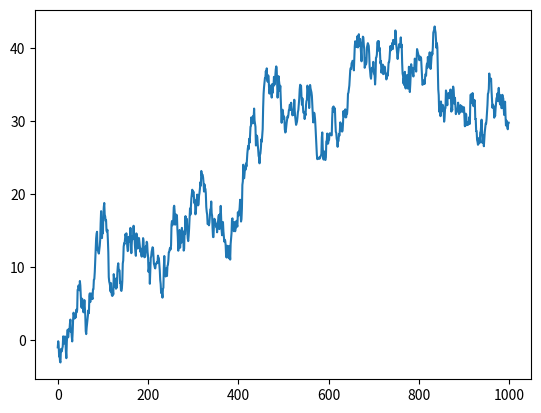
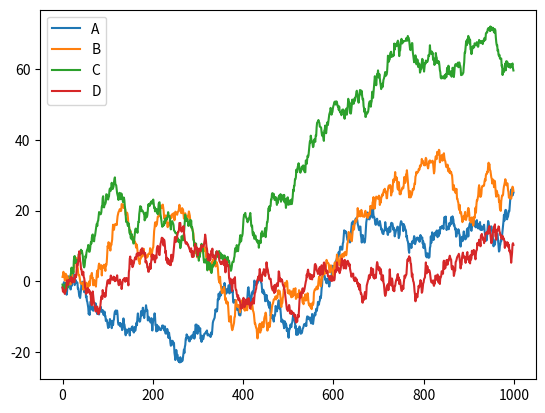
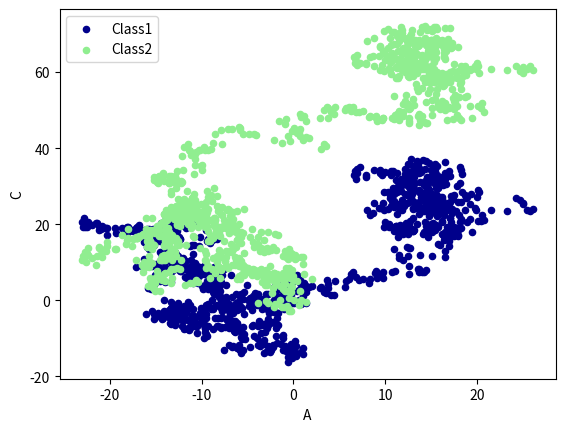

Here is the Python script that generated these plots, in order:
"""
将数据可视化
- plot: 曲线图
- plot.scatter: 散点图
"""

import pandas as pd
import numpy as np
import matplotlib.pyplot as plt

# 生成数据
data = pd.Series(np.random.randn(1000),index=np.arange(1000))
# 累加数据
data = data.cumsum()
# 生成plot图，x轴=行，y轴=列
data.plot()
# 画图
plt.show()

data = pd.DataFrame(
    np.random.randn(1000,4),
    index=np.arange(1000),
    columns=list("ABCD")
    )
data = data.cumsum()
data.plot()
plt.show()

# 画散点图
ax = data.plot.scatter(x='A',y='B',color='DarkBlue',label='Class1')
# 叠加散点图
data.plot.scatter(x='A',y='C',color='LightGreen',label='Class2',ax=ax)
plt.show()

